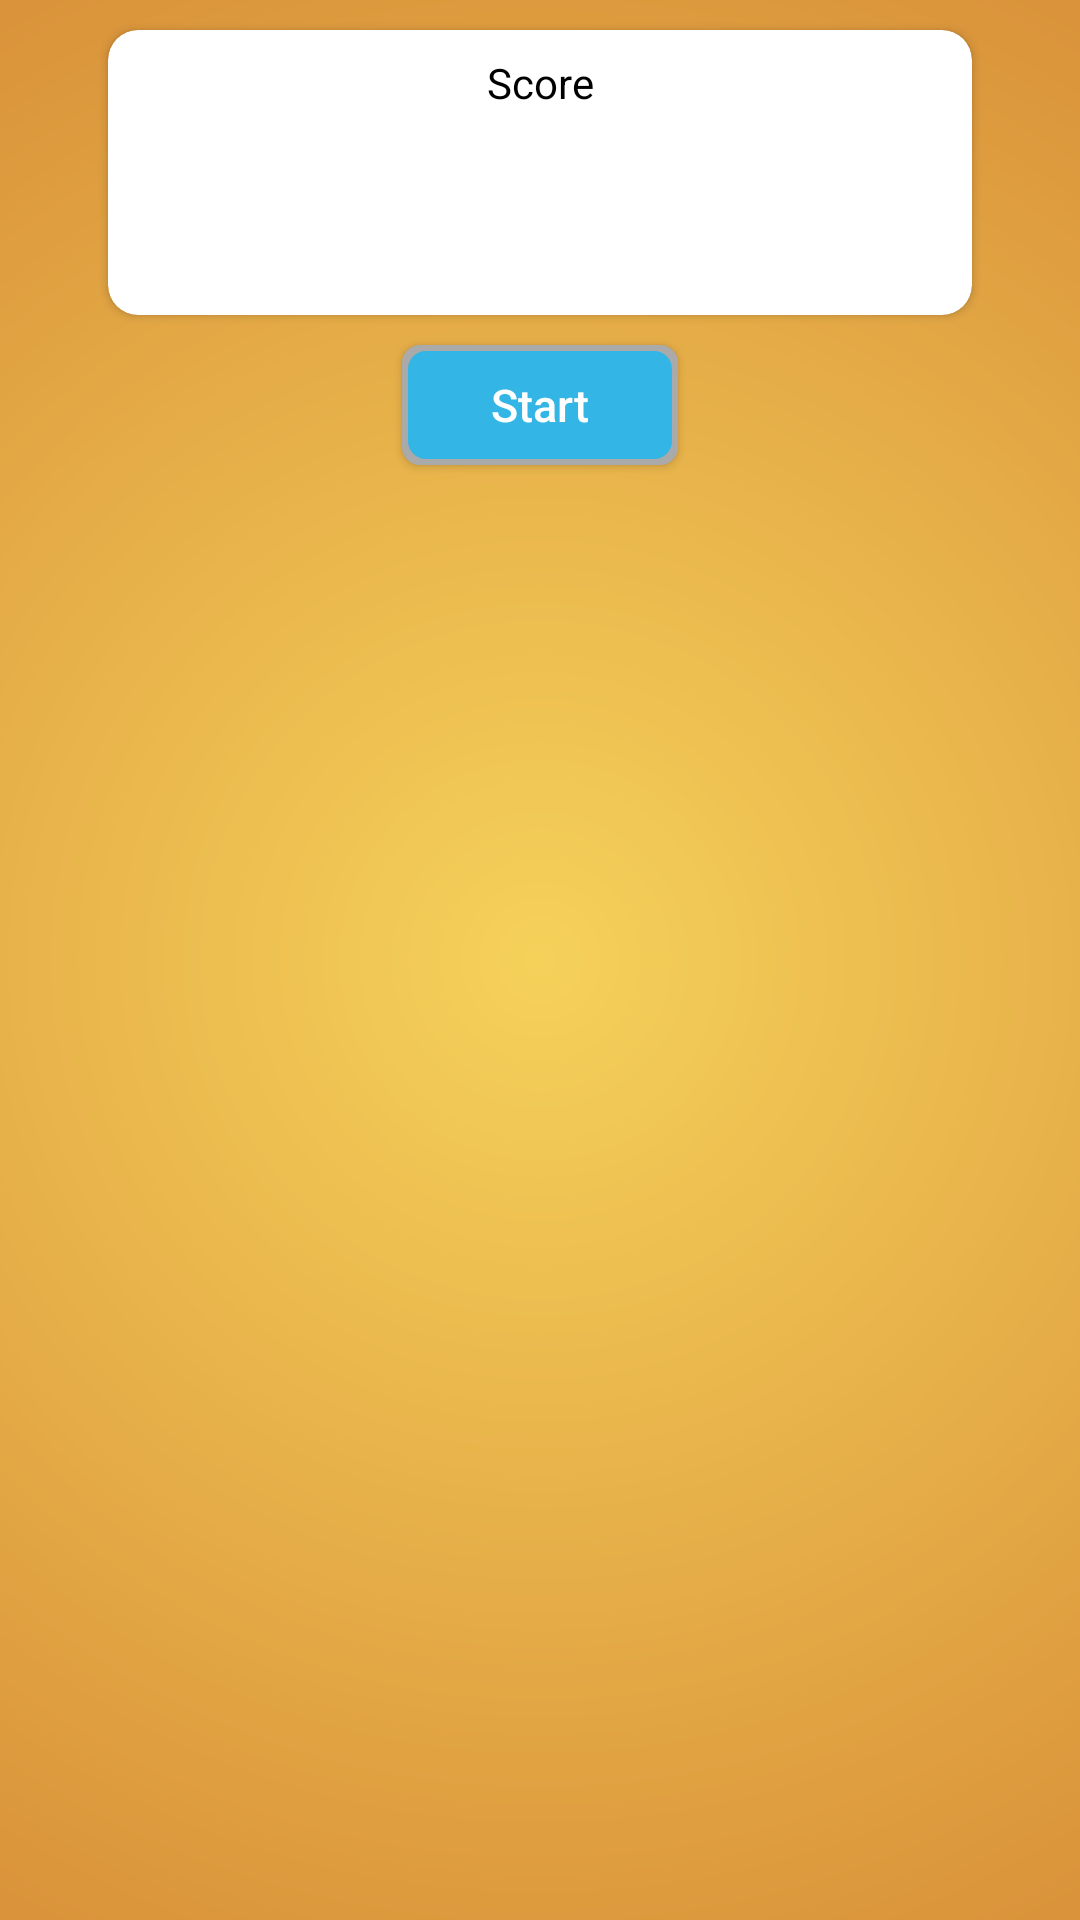

Android layout source for this screen:
<!-- AndroidManifest.xml: application theme AppTheme -->
<!-- res/layout/fragment_game.xml -->
<?xml version="1.0" encoding="utf-8"?>
<androidx.constraintlayout.widget.ConstraintLayout xmlns:android="http://schemas.android.com/apk/res/android"
    xmlns:app="http://schemas.android.com/apk/res-auto"
    android:layout_width="match_parent"
    android:layout_height="wrap_content"
    android:layout_gravity="center">
    <androidx.cardview.widget.CardView
        android:id="@+id/cv_question"
        android:layout_width="0dp"
        android:layout_height="wrap_content"
        android:layout_marginTop="@dimen/card_margin_top_game"
        app:cardCornerRadius="@dimen/cad_corner_radius_game"
        app:layout_constraintEnd_toStartOf="@id/guideline_final_score_evaluation_right"
        app:layout_constraintStart_toEndOf="@id/guideline_final_score_evaluation_left"
        app:layout_constraintTop_toTopOf="parent">

        <LinearLayout
            android:layout_width="match_parent"
            android:layout_height="wrap_content"
            android:gravity="center"
            android:padding="8dp"
            android:orientation="vertical">

            <TextView
                android:id="@+id/tv_question_text"
                android:layout_width="match_parent"
                android:layout_height="wrap_content"
                android:gravity="center_horizontal"
                android:paddingEnd="@dimen/question_text_game_padding"
                android:paddingStart="@dimen/question_text_game_padding"
                android:text="@string/score"
                android:textColor="@android:color/black"
                android:textSize="@dimen/question_game_text_size" />

            <ImageView
                android:id="@+id/iv_question_image"
                android:layout_width="@dimen/question_image_game_width"
                android:layout_height="@dimen/question_image_game_width"
                android:src="@drawable/play_btn" />

        </LinearLayout>


    </androidx.cardview.widget.CardView>


    <Button
        android:id="@+id/iv_start_button_game"
        android:layout_width="@dimen/game_buttons_width"
        android:layout_height="@dimen/game_buttons_height"
        android:layout_marginTop="@dimen/margin_game_rv_top"
        android:background="@drawable/game_buttons"
        android:text="Start"
        android:textAllCaps="false"
        android:textSize="@dimen/game_buttons_textsize"
        app:layout_constraintEnd_toEndOf="parent"
        app:layout_constraintStart_toStartOf="parent"
        app:layout_constraintTop_toBottomOf="@id/cv_question" />


    <androidx.recyclerview.widget.RecyclerView
        android:id="@+id/rv_question_data"
        android:layout_width="0dp"
        android:layout_height="wrap_content"
        android:layout_marginTop="@dimen/margin_game_rv_top"
        app:layout_constraintBottom_toBottomOf="parent"
        app:layout_constraintEnd_toStartOf="@id/guideline_final_score_evaluation_right"
        app:layout_constraintStart_toEndOf="@id/guideline_final_score_evaluation_left"
        app:layout_constraintTop_toBottomOf="@id/cv_question"
        app:layout_constraintVertical_bias="0.5" />

    <ProgressBar
        android:id="@+id/loading_spinner"
        style="?android:attr/progressBarStyle"
        android:layout_width="wrap_content"
        android:layout_height="wrap_content"
        android:visibility="gone"
        app:layout_constraintBottom_toBottomOf="parent"
        app:layout_constraintEnd_toEndOf="parent"
        app:layout_constraintStart_toStartOf="parent"
        app:layout_constraintTop_toTopOf="parent" />

    <androidx.constraintlayout.widget.Guideline
        android:id="@+id/guideline_final_score_evaluation_left"
        android:layout_width="wrap_content"
        android:layout_height="wrap_content"
        android:orientation="vertical"
        app:layout_constraintGuide_percent=".1" />

    <androidx.constraintlayout.widget.Guideline
        android:id="@+id/guideline_final_score_evaluation_right"
        android:layout_width="wrap_content"
        android:layout_height="wrap_content"
        android:orientation="vertical"
        app:layout_constraintGuide_percent=".9" />

</androidx.constraintlayout.widget.ConstraintLayout>
<!-- resources referenced by this layout -->
<resources>
  <dimen name="cad_corner_radius_game">10dp</dimen>
  <dimen name="card_margin_top_game">10dp</dimen>
  <dimen name="game_buttons_height">40dp</dimen>
  <dimen name="game_buttons_textsize">15dp</dimen>
  <dimen name="game_buttons_width">92dp</dimen>
  <dimen name="margin_game_rv_top">10dp</dimen>
  <dimen name="question_game_text_size">14sp</dimen>
  <dimen name="question_image_game_width">60dp</dimen>
  <dimen name="question_text_game_padding">18dp</dimen>
  <!-- drawable game_buttons (drawable) -->
  <?xml version="1.0" encoding="utf-8"?>
  <layer-list xmlns:android="http://schemas.android.com/apk/res/android">
      <item >
          <shape
              android:shape="rectangle">
              <solid android:color="@android:color/darker_gray" />
              <corners android:radius="@dimen/game_buttons_corner_radius"/>
          </shape>
      </item>
      <item android:right="2dp" android:left="2dp" android:bottom="2dp" android:top="2dp">
          <shape
              android:shape="rectangle">
              <solid android:color="@android:color/holo_blue_light"/>
              <corners android:radius="@dimen/game_buttons_corner_radius"/>
          </shape>
      </item>
  </layer-list>
  <string name="score">Score</string>
  <style name="AppTheme" parent="Theme.AppCompat.Light.NoActionBar">
          
          <item name="colorPrimary">@color/colorPrimary</item>
          <item name="colorPrimaryDark">@color/colorPrimaryDark</item>
          <item name="colorAccent">@color/colorAccent</item>
          <item name="android:windowBackground">@drawable/gradient_trivia</item>
          <item name="android:windowActivityTransitions">true</item>
          <item name="android:windowEnterTransition">@transition/slide_bottom</item>
          <item name="android:textColor">@android:color/white</item>
      </style>
  <dimen name="game_buttons_corner_radius">6dp</dimen>
  <color name="colorPrimary">#f5d15a</color>
  <color name="colorPrimaryDark">#e3a844</color>
  <color name="colorAccent">@android:color/white</color>
  <!-- drawable gradient_trivia (drawable) -->
  <shape xmlns:android="http://schemas.android.com/apk/res/android"
      android:shape="rectangle">
      <gradient
          android:endColor="@color/trivia_orangish_color"
          android:gradientRadius="100%"
          android:startColor="@color/trivia_yellowish_color"
          android:type="radial"/>
  </shape>
  <color name="trivia_orangish_color">#da933a</color>
  <color name="trivia_yellowish_color">#f5d15a</color>
</resources>
